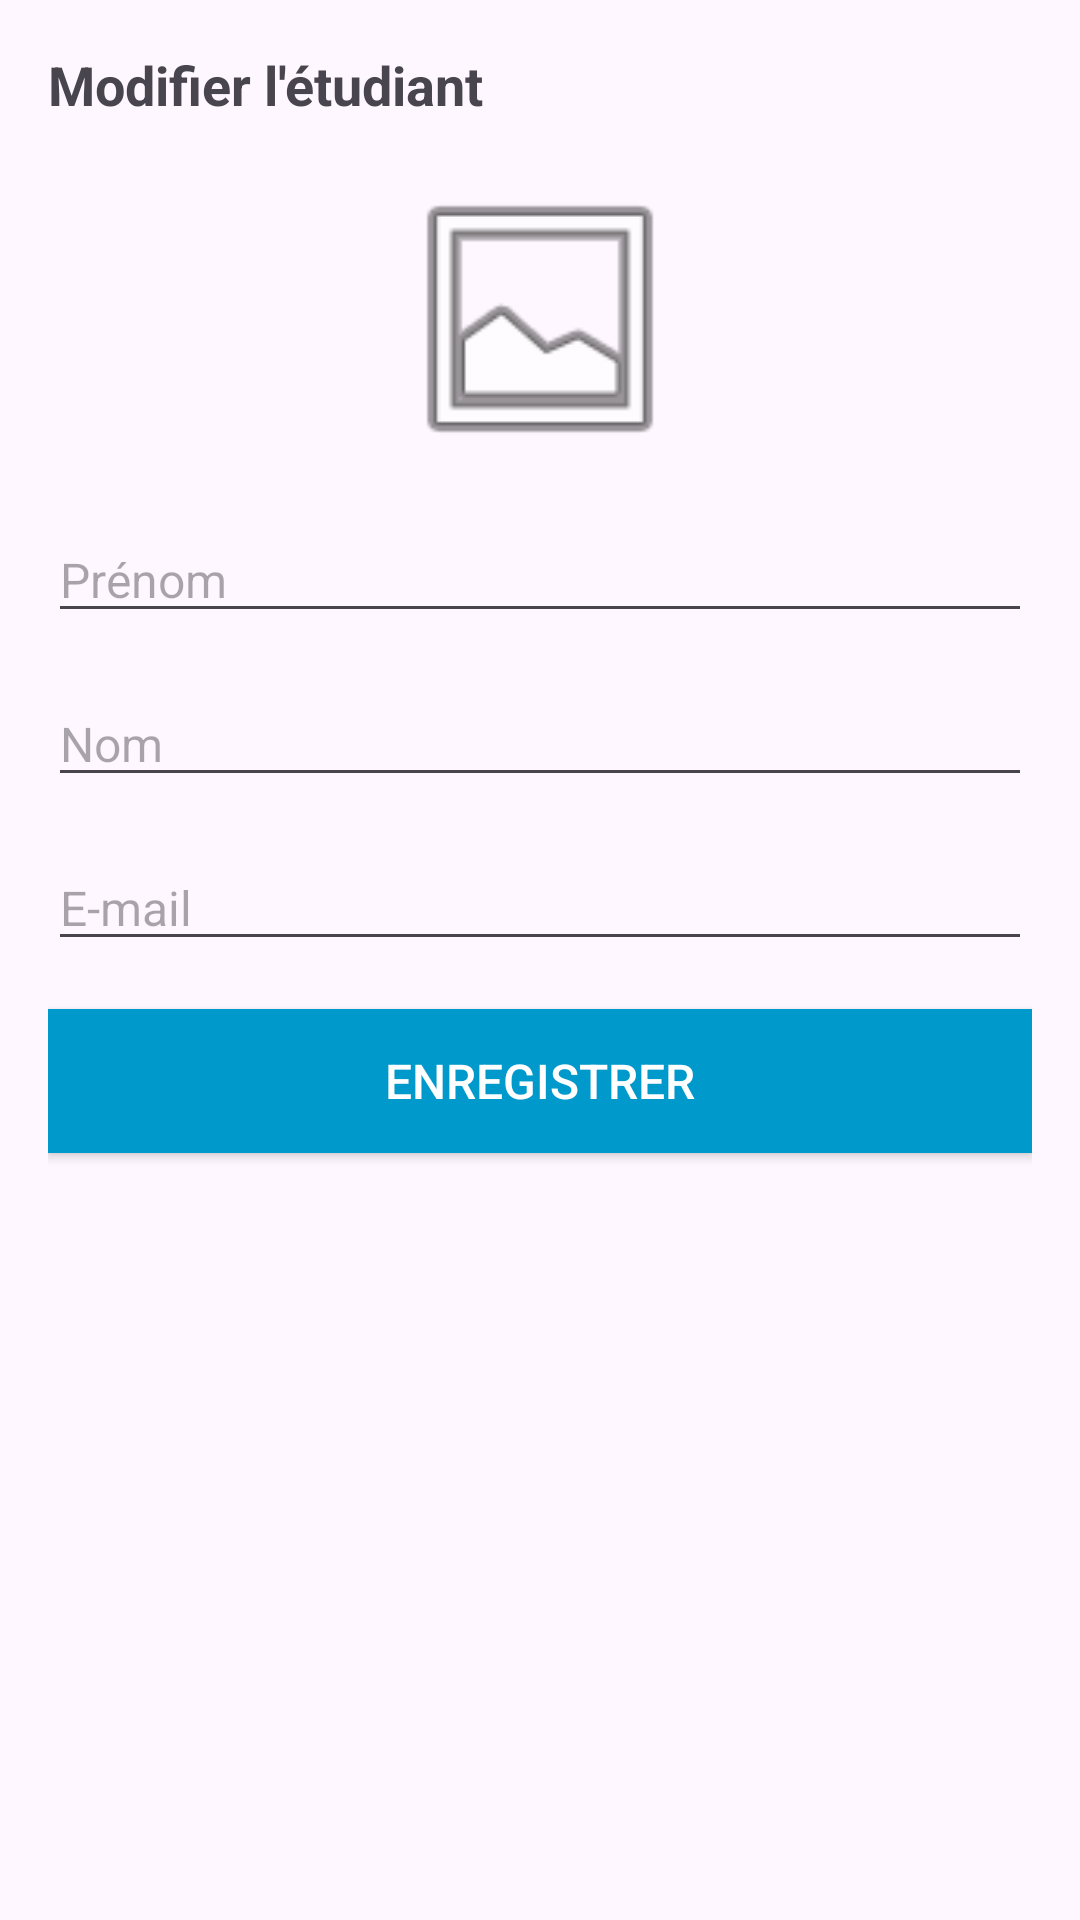

Produce the Android XML layout that renders to this screen, including the resource entries it uses.
<!-- AndroidManifest.xml: application theme Theme.Gestion_absences -->
<!-- res/layout/activity_edit_student.xml -->
<?xml version="1.0" encoding="utf-8"?>
<LinearLayout xmlns:android="http://schemas.android.com/apk/res/android"
    android:layout_width="match_parent"
    android:layout_height="match_parent"
    android:orientation="vertical"
    android:padding="16dp">

    <TextView
        android:id="@+id/editStudentTitle"
        android:layout_width="wrap_content"
        android:layout_height="wrap_content"
        android:text="Modifier l'étudiant"
        android:textSize="18sp"
        android:textStyle="bold"
        android:layout_marginBottom="16dp"/>

    <ImageView
        android:id="@+id/studentImage"
        android:layout_width="100dp"
        android:layout_height="100dp"
        android:layout_gravity="center"
        android:src="@android:drawable/ic_menu_gallery"
        android:scaleType="centerCrop"
        android:contentDescription="Image de l'étudiant"
        android:layout_marginBottom="16dp"/>

    <EditText
        android:id="@+id/firstNameEditText"
        android:layout_width="match_parent"
        android:layout_height="wrap_content"
        android:hint="Prénom"
        android:textSize="16sp"
        android:layout_marginBottom="16dp"/>

    <EditText
        android:id="@+id/lastNameEditText"
        android:layout_width="match_parent"
        android:layout_height="wrap_content"
        android:hint="Nom"
        android:textSize="16sp"
        android:layout_marginBottom="16dp"/>

    <EditText
        android:id="@+id/emailEditText"
        android:layout_width="match_parent"
        android:layout_height="wrap_content"
        android:hint="E-mail"
        android:textSize="16sp"
        android:layout_marginBottom="16dp"/>

    <Button
        android:id="@+id/saveButton"
        android:layout_width="match_parent"
        android:layout_height="wrap_content"
        android:text="Enregistrer"
        android:textSize="16sp"
        android:background="@android:color/holo_blue_dark"
        android:textColor="@android:color/white"/>

</LinearLayout>
<!-- resources referenced by this layout -->
<resources>
  <style name="Theme.Gestion_absences" parent="Base.Theme.Gestion_absences" />
  <style name="Base.Theme.Gestion_absences" parent="Theme.Material3.DayNight.NoActionBar">
          
          
      </style>
</resources>
